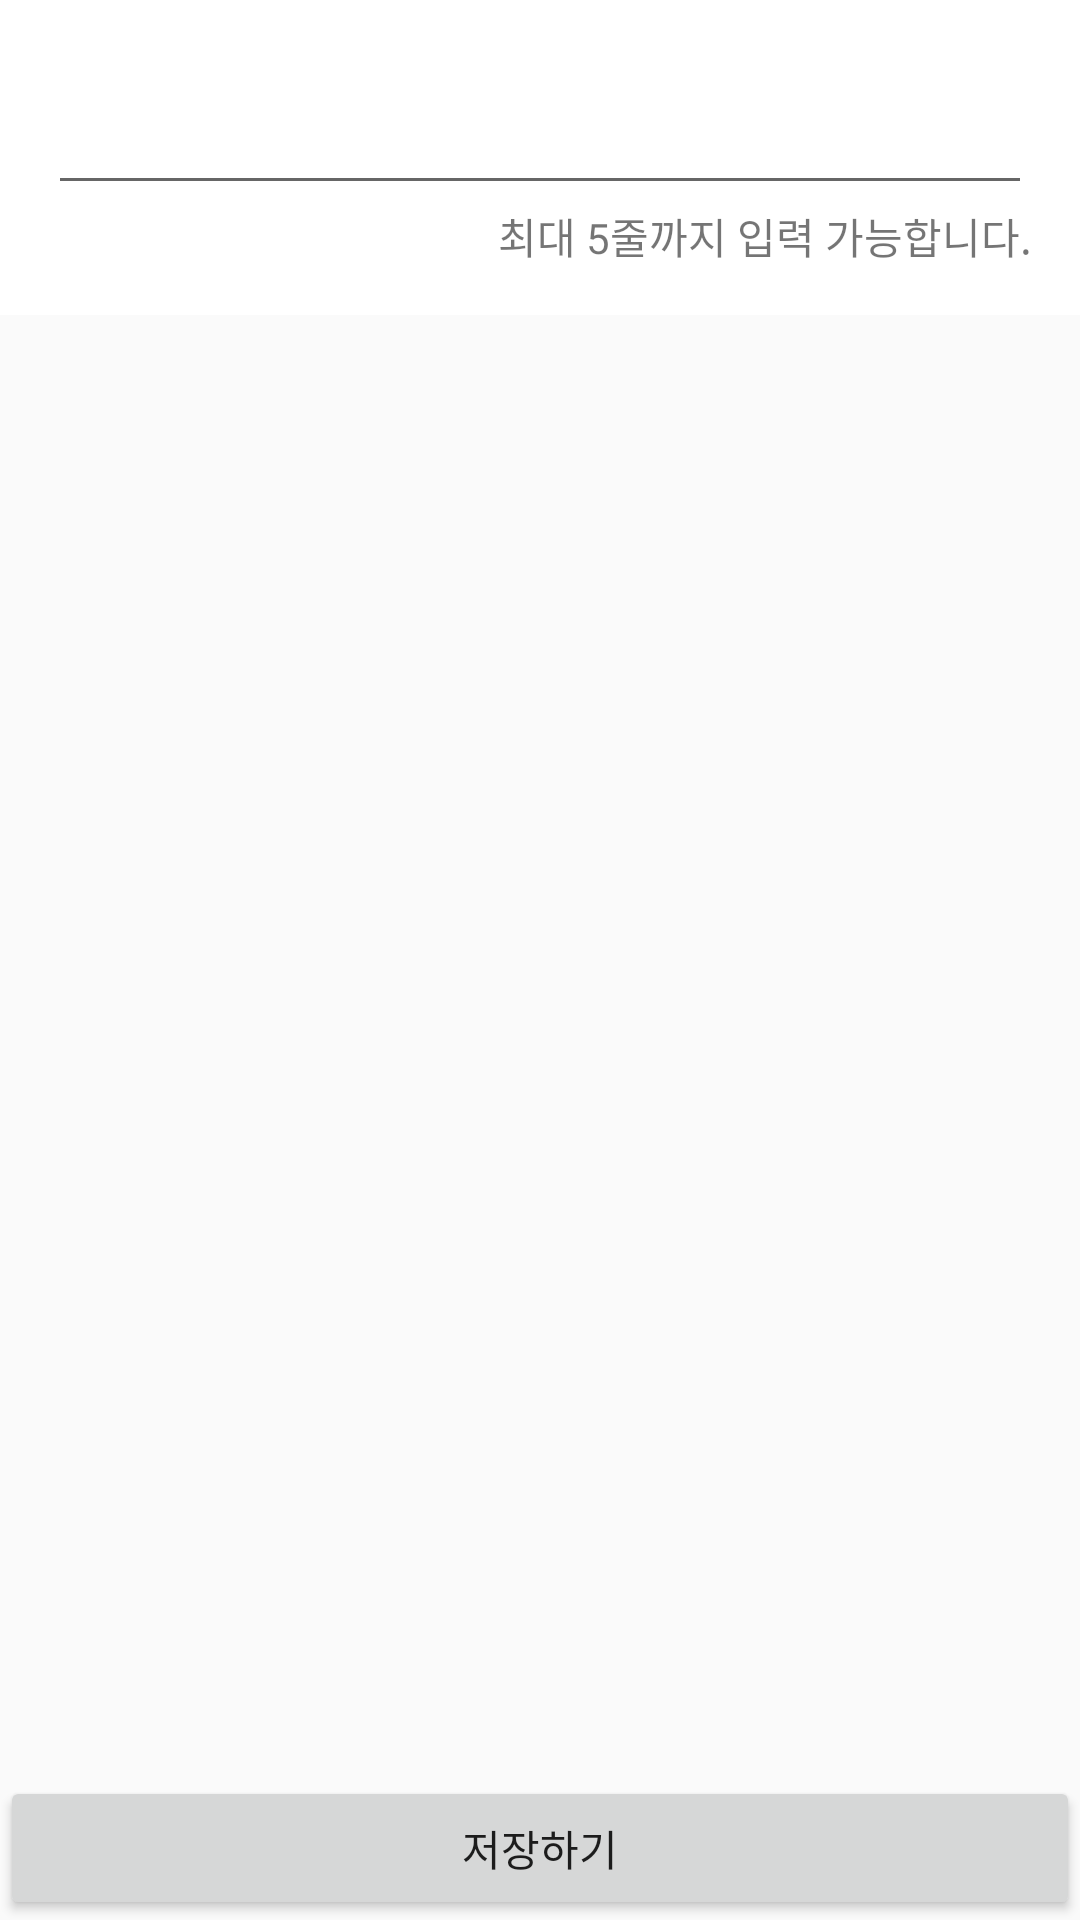

Reconstruct the res/layout file that produces this screen, plus the resources it refers to.
<!-- AndroidManifest.xml: application theme AppTheme -->
<!-- res/layout/wr_feed.xml -->
<?xml version="1.0" encoding="utf-8"?>
<LinearLayout xmlns:android="http://schemas.android.com/apk/res/android"
    xmlns:app="http://schemas.android.com/apk/res-auto"
    android:orientation="vertical" android:layout_width="match_parent"
    android:layout_height="match_parent">

    <ScrollView
        android:layout_width="match_parent"
        android:layout_height="match_parent"
        android:layout_weight="1"
        android:clipToPadding="true"
        android:fillViewport="false">

        <LinearLayout
            android:layout_width="match_parent"
            android:layout_height="wrap_content"
            android:orientation="vertical">

            <RelativeLayout
                android:layout_width="match_parent"
                android:layout_height="match_parent"
                android:layout_marginBottom="1dp"
                android:background="#fff"
                android:padding="16dp">

                <ImageView
                    android:id="@+id/addimg"
                    android:layout_width="match_parent"
                    android:layout_height="wrap_content"
                    android:adjustViewBounds="false"
                    android:maxHeight="50dp"
                    android:scaleType="centerCrop" />

                <android.support.design.widget.TextInputLayout
                    android:id="@+id/content"
                    android:layout_width="match_parent"
                    android:layout_height="wrap_content">

                    <EditText

                        android:id="@+id/editText"
                        android:layout_width="match_parent"
                        android:layout_height="wrap_content"
                        android:hint=""
                        android:maxLines="3"

                        android:maxHeight="300dp"
                        android:singleLine="false" />

                    <TextView
                        android:id="@+id/text_length"
                        android:layout_width="wrap_content"
                        android:layout_height="wrap_content"
                        android:layout_gravity="right"
                        android:gravity="right"
                        android:text="최대 5줄까지 입력 가능합니다." />

                    <Button
                        android:id="@+id/albumBtn"
                        android:layout_width="wrap_content"
                        android:layout_height="wrap_content"
                        android:layout_alignParentStart="true"
                        android:layout_alignParentLeft="true"
                        android:layout_alignParentTop="true"
                        android:layout_weight="1"
                        android:onClick="buttonPressed"
                        android:text="사진첨부"
                        android:visibility="gone" />
                </android.support.design.widget.TextInputLayout>

            </RelativeLayout>

            <ImageView
                android:id="@+id/image"
                android:layout_width="match_parent"
                android:layout_height="wrap_content"
                android:adjustViewBounds="true"
                android:maxHeight="150dp"
                android:scaleType="centerCrop" />

            <LinearLayout
                android:id="@+id/img_table"
                android:layout_width="match_parent"
                android:layout_height="wrap_content"
                android:orientation="vertical"></LinearLayout>
        </LinearLayout>
    </ScrollView>

    <RelativeLayout
        android:layout_width="match_parent"
        android:layout_height="wrap_content"
        android:gravity="bottom">

        <Button
            android:id="@+id/wr_btn_ok"
            android:layout_width="match_parent"
            android:layout_height="wrap_content"
            android:text="저장하기" />
    </RelativeLayout>
</LinearLayout>
<!-- resources referenced by this layout -->
<resources>
  <style name="AppTheme" parent="Theme.AppCompat.Light.DarkActionBar">
          
          <item name="colorPrimary">#DB6161</item>
          <item name="colorPrimaryDark">#61B8DB</item>
          <item name="colorAccent">#EE5353</item>
      </style>
</resources>
